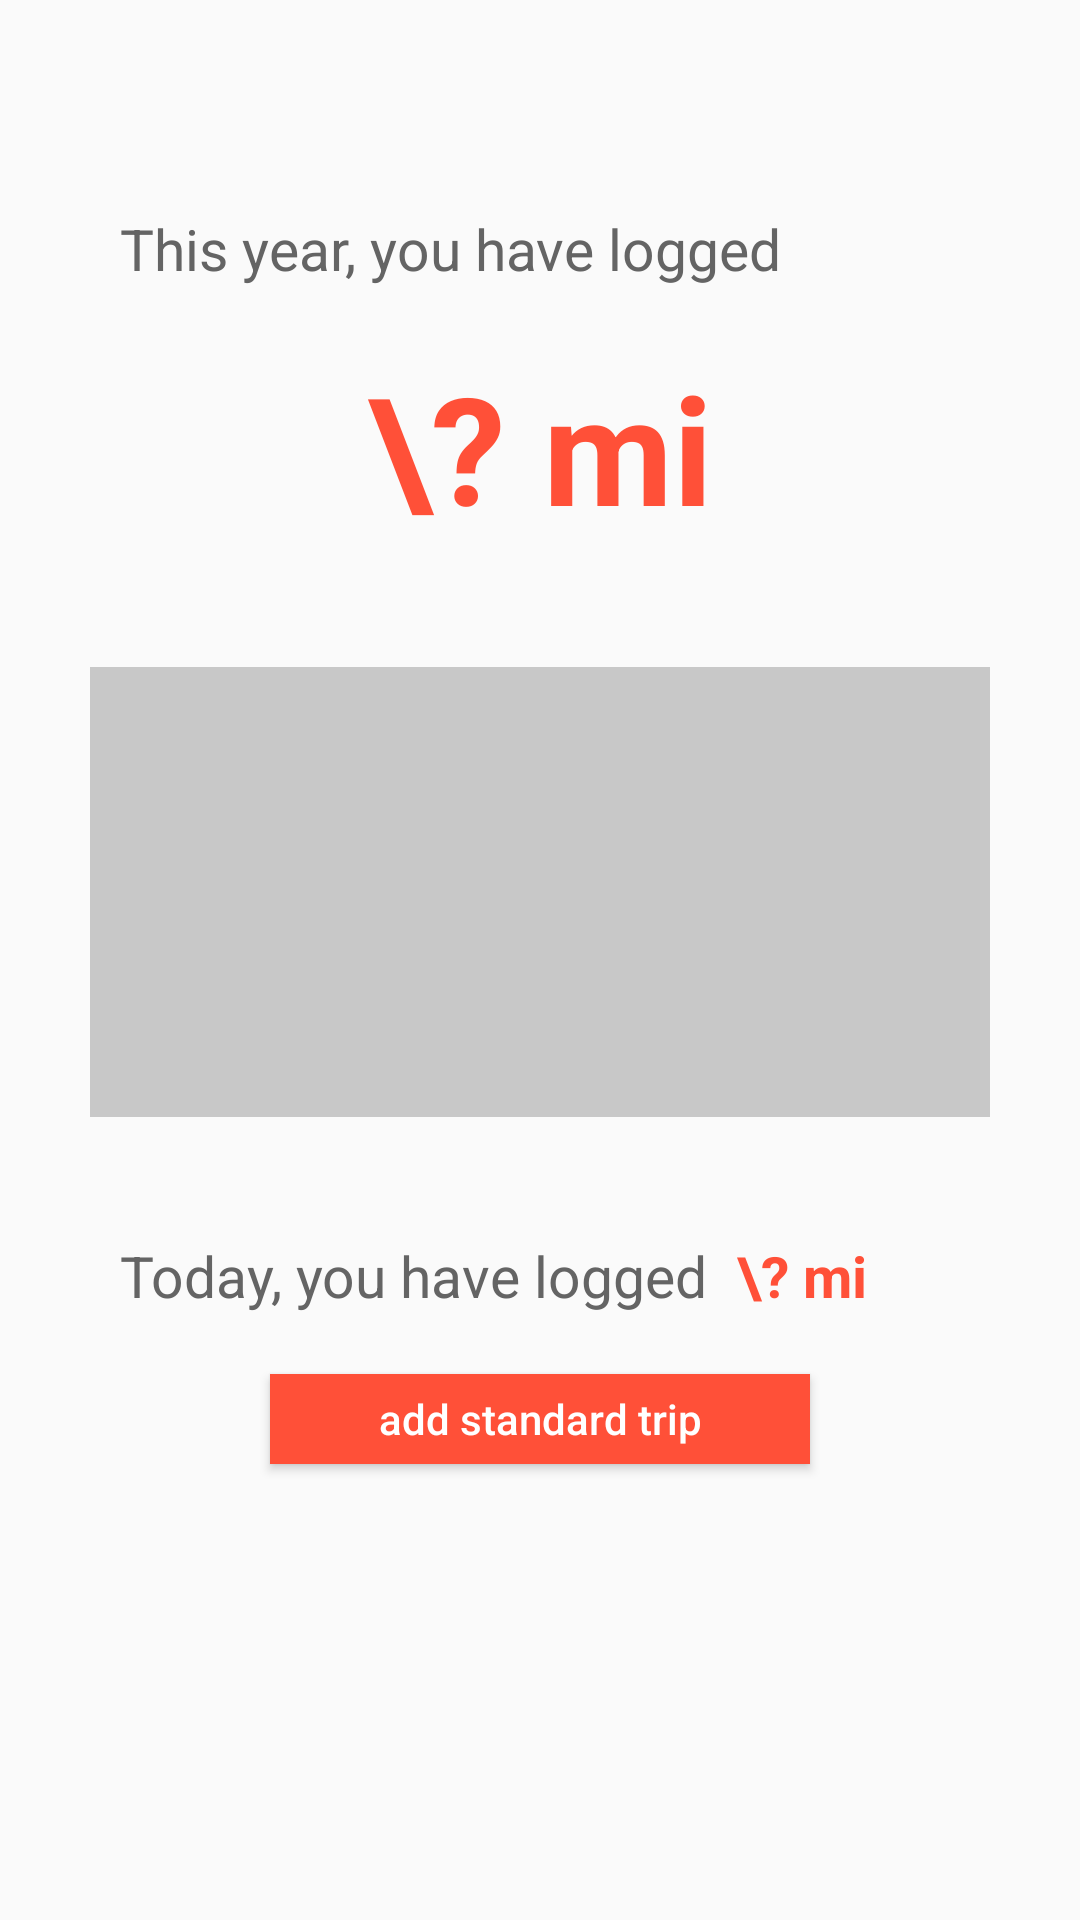

This screen was rendered from an Android layout file. Write that file and the resources it references.
<!-- AndroidManifest.xml: application theme AppTheme -->
<!-- res/layout/activity_main.xml -->
<RelativeLayout xmlns:android="http://schemas.android.com/apk/res/android"
                xmlns:tools="http://schemas.android.com/tools"
                android:layout_width="match_parent"
                android:layout_height="match_parent"
                android:padding="@dimen/activity_horizontal_margin"
                tools:context=".MainActivity">

    <LinearLayout
        android:layout_width="match_parent"
        android:layout_height="match_parent"
        android:layout_marginTop="@dimen/space_after_large"
        android:orientation="vertical">

        <TextView
            android:text="This year, you have logged"
            android:id="@+id/thisYearIntro"
            style="@style/standardText"/>

        <TextView
            android:text="\? mi"
            android:id="@+id/thisYearMiles"
            style="@style/largeRorangeText"/>

        <ImageView
            android:layout_width="match_parent"
            android:layout_height="150dp"
            android:layout_marginTop="@dimen/space_after_large"
            android:background="@color/lightgray"/>

        <LinearLayout
            android:layout_width="match_parent"
            android:layout_height="wrap_content"
            android:layout_marginTop="@dimen/space_after_large"
            android:orientation="horizontal">

            <TextView
                android:text="Today, you have logged"
                android:id="@+id/todayIntro"
                style="@style/standardText"/>

            <TextView
                android:text="\? mi"
                android:id="@+id/todayMiles"
                style="@style/standardTextRorange"/>

        </LinearLayout>

        <Button
            android:id="@+id/addTripButton"
            android:text="add standard trip"
            android:layout_marginTop="@dimen/space_after_med"
            style="@style/ButtonDark"/>

    </LinearLayout>

</RelativeLayout>
<!-- resources referenced by this layout -->
<resources>
  <color name="lightgray">#C8C8C8</color>
  <dimen name="activity_horizontal_margin">30dp</dimen>
  <dimen name="space_after_large">40dp</dimen>
  <dimen name="space_after_med">20dp</dimen>
  <style name="ButtonDark" parent="ButtonLight">
          <item name="android:background">@color/rorange</item>
          <item name="android:textColor">@android:color/white</item>
          <item name="android:layout_marginLeft">@dimen/inner_margin</item>
          <item name="android:layout_marginRight">@dimen/inner_margin</item>
      </style>
  <style name="largeRorangeText">
          <item name="android:layout_below">@id/thisYearIntro</item>
          <item name="android:layout_width">match_parent</item>
          <item name="android:layout_height">wrap_content</item>
          <item name="android:textColor">@color/rorange</item>
          <item name="android:textStyle">bold</item>
          <item name="android:textSize">@dimen/font_size_large</item>
          <item name="android:gravity">center_horizontal</item>
          <item name="android:layout_marginTop">@dimen/space_after_med</item>
      </style>
  <style name="standardText">
          <item name="android:layout_width">wrap_content</item>
          <item name="android:layout_height">wrap_content</item>
          <item name="android:textColor">@color/darkgray</item>
          <item name="android:textSize">@dimen/font_size_medium</item>
          <item name="android:layout_marginLeft">@dimen/margin_label_left</item>
      </style>
  <style name="standardTextRorange" parent="standardText">
          <item name="android:textColor">@color/rorange</item>
          <item name="android:textStyle">bold</item>
      </style>
  <style name="AppTheme" parent="Theme.AppCompat.Light.DarkActionBar">
          
  
      </style>
  <style name="ButtonLight">
          <item name="android:layout_width">match_parent</item>
          <item name="android:layout_height">@dimen/button_height</item>
          <item name="android:background">@android:color/white</item>
          <item name="android:layout_marginTop">@dimen/fieldSpacing</item>
          <item name="android:textAllCaps">false</item>
          <item name="android:textColor">@color/darkgray</item>
      </style>
  <color name="rorange">#ff5038</color>
  <dimen name="inner_margin">60dp</dimen>
  <dimen name="font_size_large">50sp</dimen>
  <color name="darkgray">#646464</color>
  <dimen name="font_size_medium">19sp</dimen>
  <dimen name="margin_label_left">10dp</dimen>
  <dimen name="button_height">30dp</dimen>
  <dimen name="fieldSpacing">8dp</dimen>
</resources>
